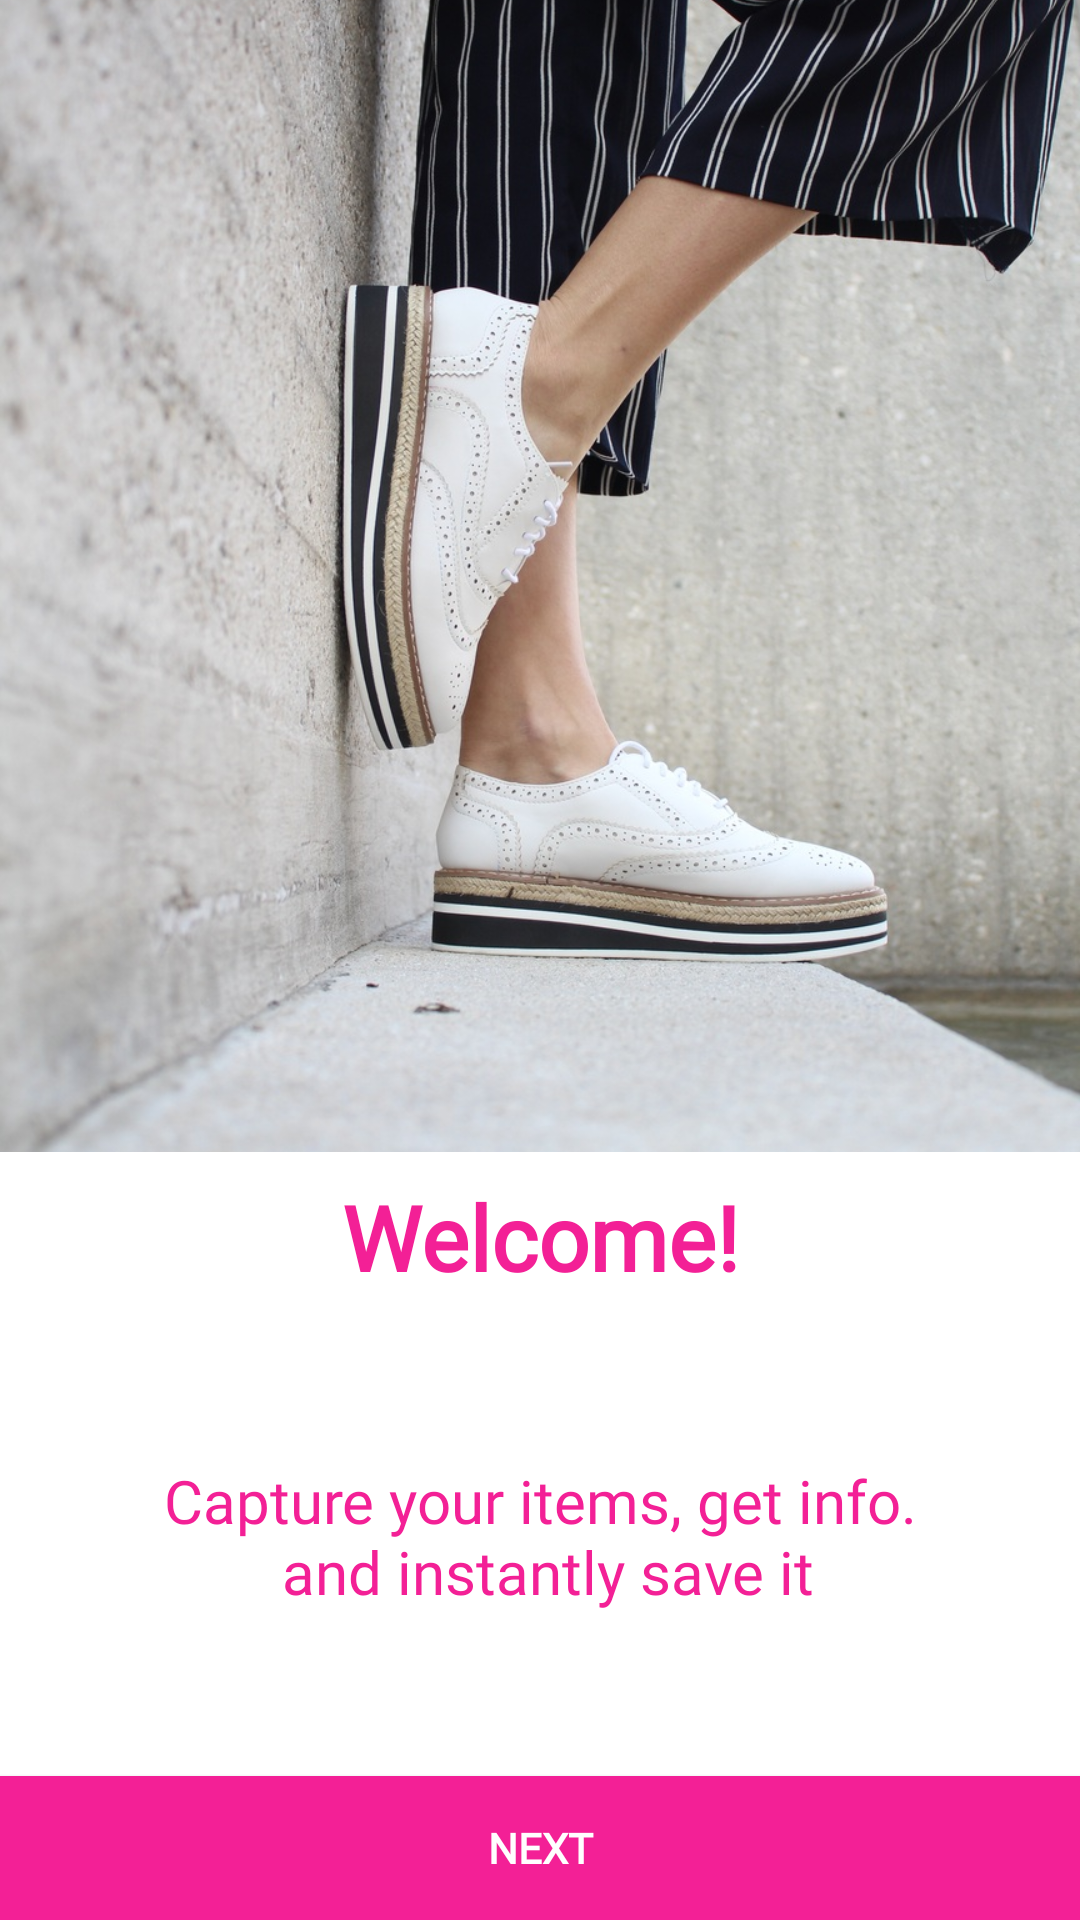

Produce the Android XML layout that renders to this screen, including the resource entries it uses.
<!-- AndroidManifest.xml: application theme AppTheme.NoActionBar -->
<!-- res/layout/fragment_welcome.xml -->
<?xml version="1.0" encoding="utf-8"?>
<layout xmlns:android="http://schemas.android.com/apk/res/android"
    xmlns:app="http://schemas.android.com/apk/res-auto"
    xmlns:tools="http://schemas.android.com/tools"
    tools:context=".ui.welcome.WelcomeFragment">

    <androidx.constraintlayout.widget.ConstraintLayout
        android:layout_width="match_parent"
        android:layout_height="match_parent"
        android:background="@color/colorWhite">

        <androidx.constraintlayout.widget.Guideline
            android:id="@+id/guidelineHeadImage"
            android:layout_width="wrap_content"
            android:layout_height="wrap_content"
            android:orientation="horizontal"
            app:layout_constraintGuide_percent="0.6"
            app:layout_constraintTop_toTopOf="parent" />

        <ImageView
            android:id="@+id/headImage"
            android:layout_width="0dp"
            android:layout_height="0dp"
            android:adjustViewBounds="true"
            android:contentDescription="@string/header_image_description"
            android:scaleType="centerCrop"
            android:src="@drawable/woman_legs_in_casual_shoes_at_wall"
            app:layout_constraintBottom_toTopOf="@+id/guidelineHeadImage"
            app:layout_constraintEnd_toEndOf="parent"
            app:layout_constraintStart_toStartOf="parent"
            app:layout_constraintTop_toTopOf="parent" />

        <TextView
            android:id="@+id/titleWelcome"
            android:layout_width="match_parent"
            android:layout_height="wrap_content"
            android:layout_marginStart="8dp"
            android:layout_marginTop="8dp"
            android:layout_marginEnd="8dp"
            android:gravity="center"
            android:text="@string/welcome"
            app:layout_constraintEnd_toEndOf="parent"
            app:layout_constraintStart_toStartOf="parent"
            app:layout_constraintTop_toBottomOf="@id/guidelineHeadImage"
            style="@style/titleWelcome" />

        <androidx.core.widget.NestedScrollView
            android:id="@+id/textWelcomeScrollView"
            android:layout_width="match_parent"
            android:layout_height="0dp"
            android:layout_weight="1"
            app:layout_constraintBottom_toTopOf="@+id/nextButtonWelcome"
            app:layout_constraintTop_toBottomOf="@+id/titleWelcome">

            <TextView
                android:layout_gravity="center"
                android:gravity="center"
                android:layout_width="match_parent"
                android:layout_height="wrap_content"
                android:layout_margin="@dimen/text_margin"
                android:text="@string/welcome_text"
                style="@style/textApp" />
        </androidx.core.widget.NestedScrollView>

        <Button
            android:id="@+id/nextButtonWelcome"
            style="@style/buttonApp"
            android:layout_width="0dp"
            android:layout_height="wrap_content"
            android:layout_gravity="center"
            android:onClick="@{() -> welcomeViewModel.goToInstructionStart()}"
            android:text="@string/next"
            app:layout_constraintBottom_toBottomOf="parent"
            app:layout_constraintEnd_toEndOf="parent"
            app:layout_constraintStart_toStartOf="parent" />
    </androidx.constraintlayout.widget.ConstraintLayout>

    <data>
        <variable
            name="welcomeViewModel"
            type="com.udacity.shoestore.ui.welcome.WelcomeViewModel" />
    </data>
</layout>
<!-- resources referenced by this layout -->
<resources>
  <color name="colorWhite">#FFFFFF</color>
  <!-- drawable woman_legs_in_casual_shoes_at_wall: jpg bitmap (drawable, 284635 bytes) -->
  <string name="header_image_description">Header image</string>
  <string name="next">Next</string>
  <string name="welcome">"Welcome!"</string>
  <string name="welcome_text">
          "Capture your items, get info.\n"
          "and instantly save it"
      </string>
  <style name="buttonApp">
          <item name="android:textColor">@color/colorWhite</item>
          <item name="android:textStyle">bold</item>
          <item name="android:background">@color/colorComplementOnePrimary</item>
          <item name="android:fontFamily">@font/roboto</item>
      </style>
  <style name="textApp">
          <item name="android:fontFamily">@font/roboto</item>
          <item name="android:textColor">@color/colorComplementOnePrimary</item>
          <item name="android:textSize">20sp</item>
      </style>
  <style name="titleWelcome">
          <item name="android:fontFamily">@font/roboto</item>
          <item name="android:textColor">@color/colorComplementOnePrimary</item>
          <item name="android:textSize">30sp</item>
          <item name="android:textStyle">bold</item>
      </style>
  <style name="AppTheme.NoActionBar">
          <item name="windowActionBar">false</item>
          <item name="windowNoTitle">true</item>
      </style>
  <color name="colorComplementOnePrimary">#F32096</color>
</resources>
